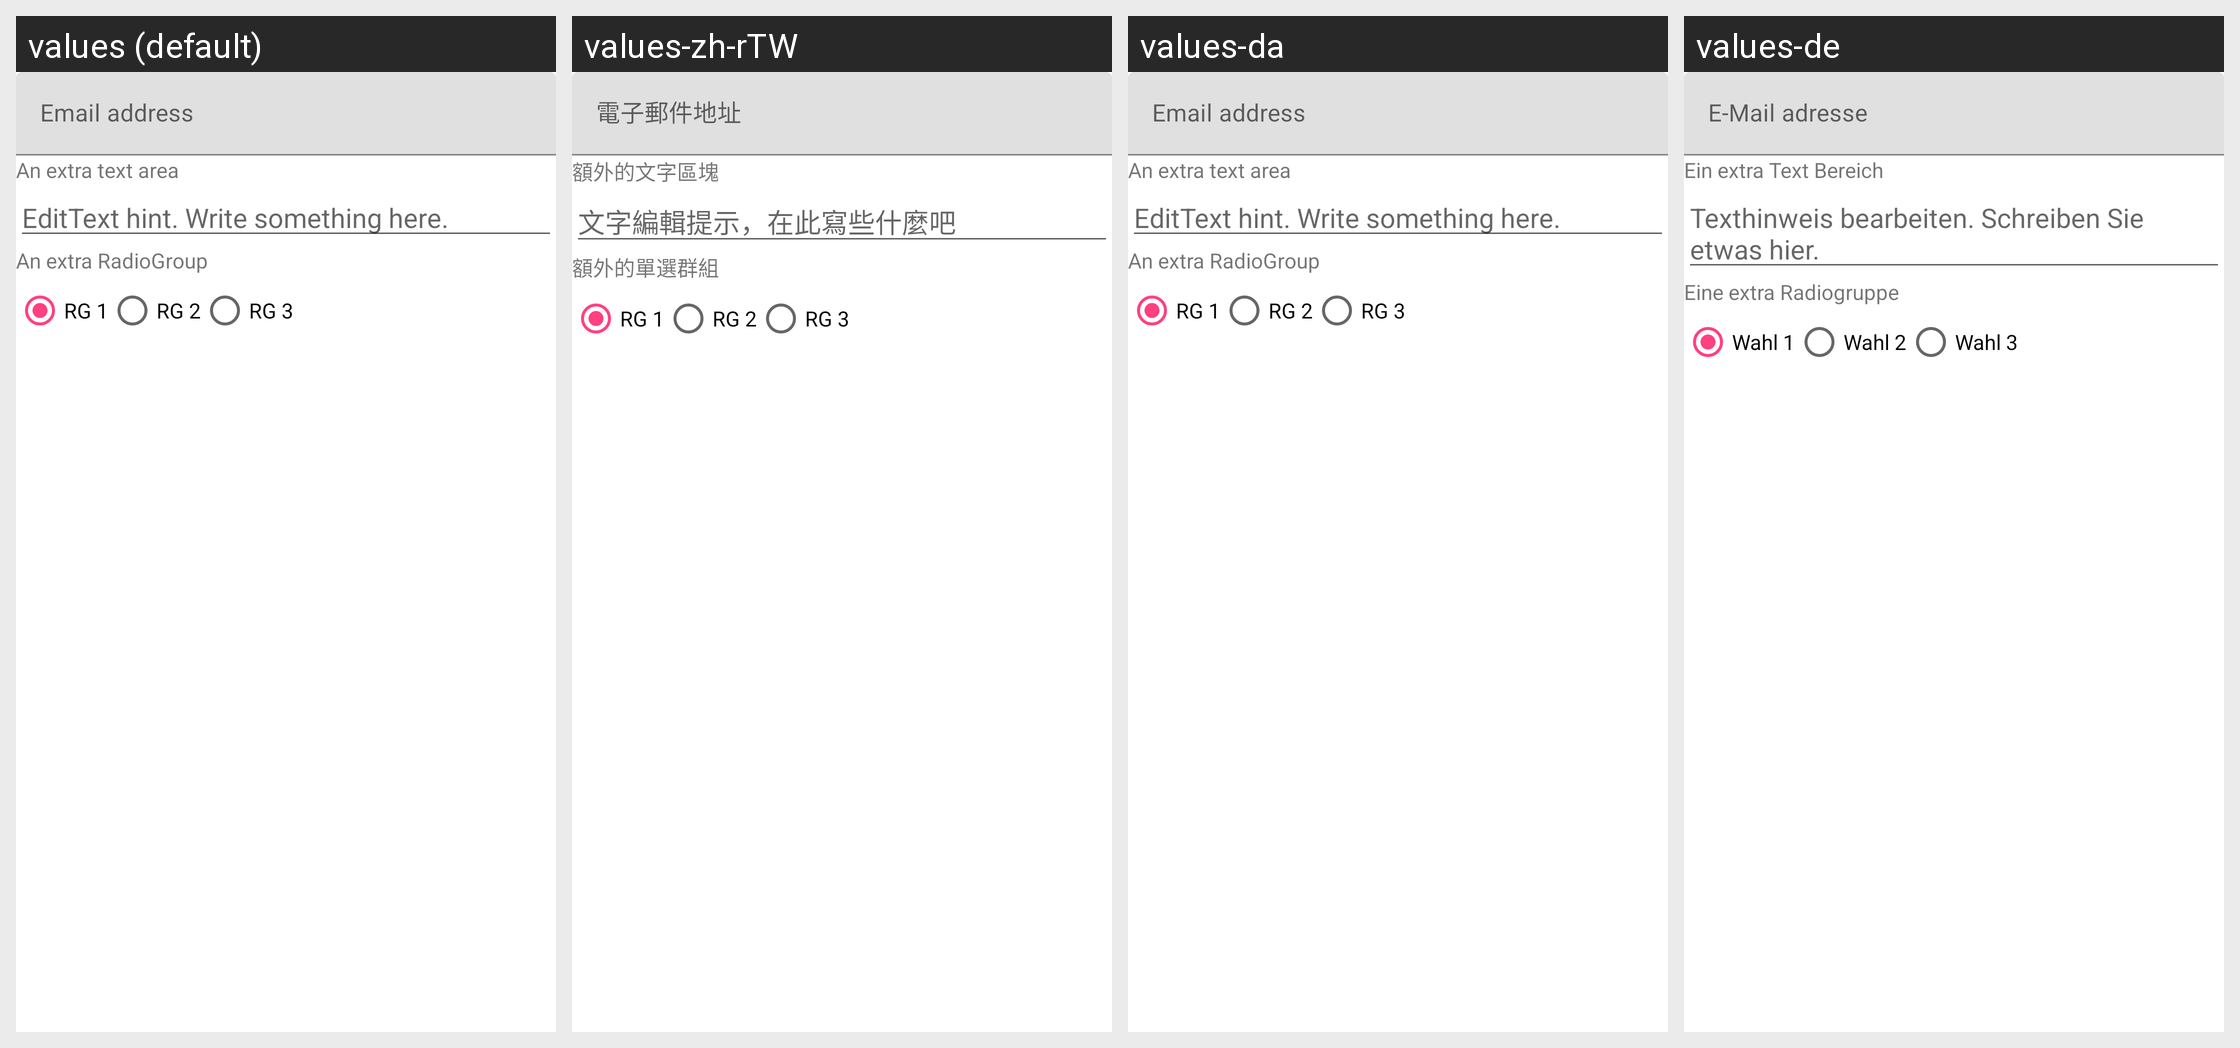

Translations of the strings shown on this Android screen, per locale in the grid:
Android screen res/layout/my_feedback_activity_extra_content.xml rendered under 4 locales, left to right: values (default), values-zh-rTW, values-da, values-de. Device: Nexus 5 (rendered at 1080×1920; each locale shown at half size, 540×960, under a caption strip naming it); theme AppTheme.
Other locales in the repository, not shown: values-ca, values-en-rUS, values-es, values-fr, values-it, values-ja, values-nl, values-pl, values-ro, values-ru, values-sr, values-sv, values-tr, values-zh-rCN.
Strings drawn on this screen, with the default value and each locale's value (text and hints the layout hard-codes, and strings that could not be matched under every locale, appear in the picture but are not listed):

an_extra_text_area
  values: An extra text area
  values-zh-rTW: 額外的文字區塊
  values-da: An extra text area
  values-de: Ein extra Text Bereich

edittext_hint_write_something_here
  values: EditText hint. Write something here.
  values-zh-rTW: 文字編輯提示，在此寫些什麼吧
  values-da: EditText hint. Write something here.
  values-de: Texthinweis bearbeiten. Schreiben Sie etwas hier.

an_extra_radiogroup
  values: An extra RadioGroup
  values-zh-rTW: 額外的單選群組
  values-da: An extra RadioGroup
  values-de: Eine extra Radiogruppe

rg_1
  values: RG 1
  values-zh-rTW: RG 1
  values-da: RG 1
  values-de: Wahl 1

rg_2
  values: RG 2
  values-zh-rTW: RG 2
  values-da: RG 2
  values-de: Wahl 2

rg_3
  values: RG 3
  values-zh-rTW: RG 3
  values-da: RG 3
  values-de: Wahl 3
